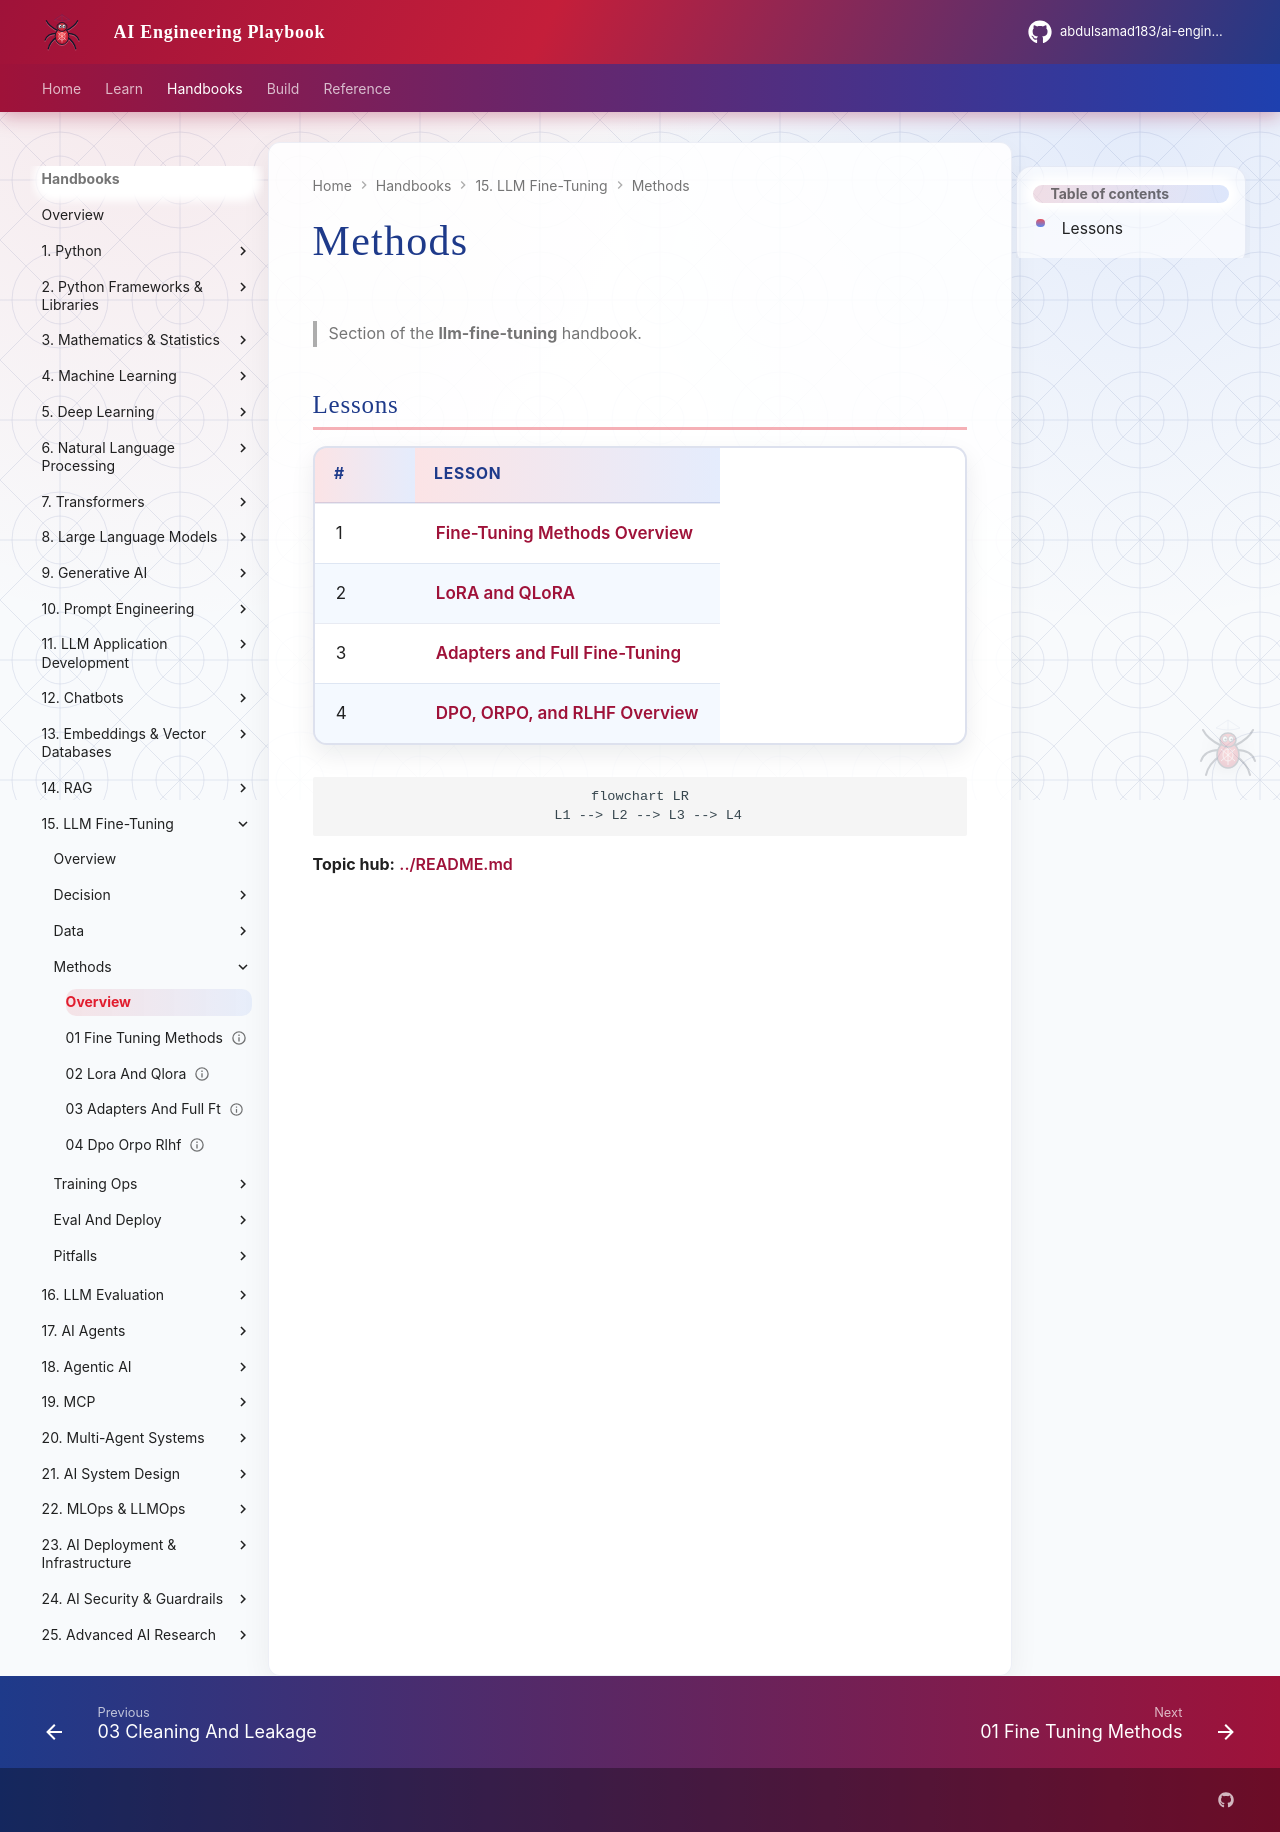

repository: abdulsamad183/ai-engineering-playbook · page: domains/llm-fine-tuning/methods/index.html · generator: mkdocs

# Methods

> Section of the **llm-fine-tuning** handbook.

## Lessons

| # | Lesson |
|---|--------|
| 1 | [Fine-Tuning Methods Overview](01-fine-tuning-methods.md) |
| 2 | [LoRA and QLoRA](02-lora-and-qlora.md) |
| 3 | [Adapters and Full Fine-Tuning](03-adapters-and-full-ft.md) |
| 4 | [DPO, ORPO, and RLHF Overview](04-dpo-orpo-rlhf.md) |

```mermaid
flowchart LR
  L1 --> L2 --> L3 --> L4
```

**Topic hub:** [../README.md](../README.md)
